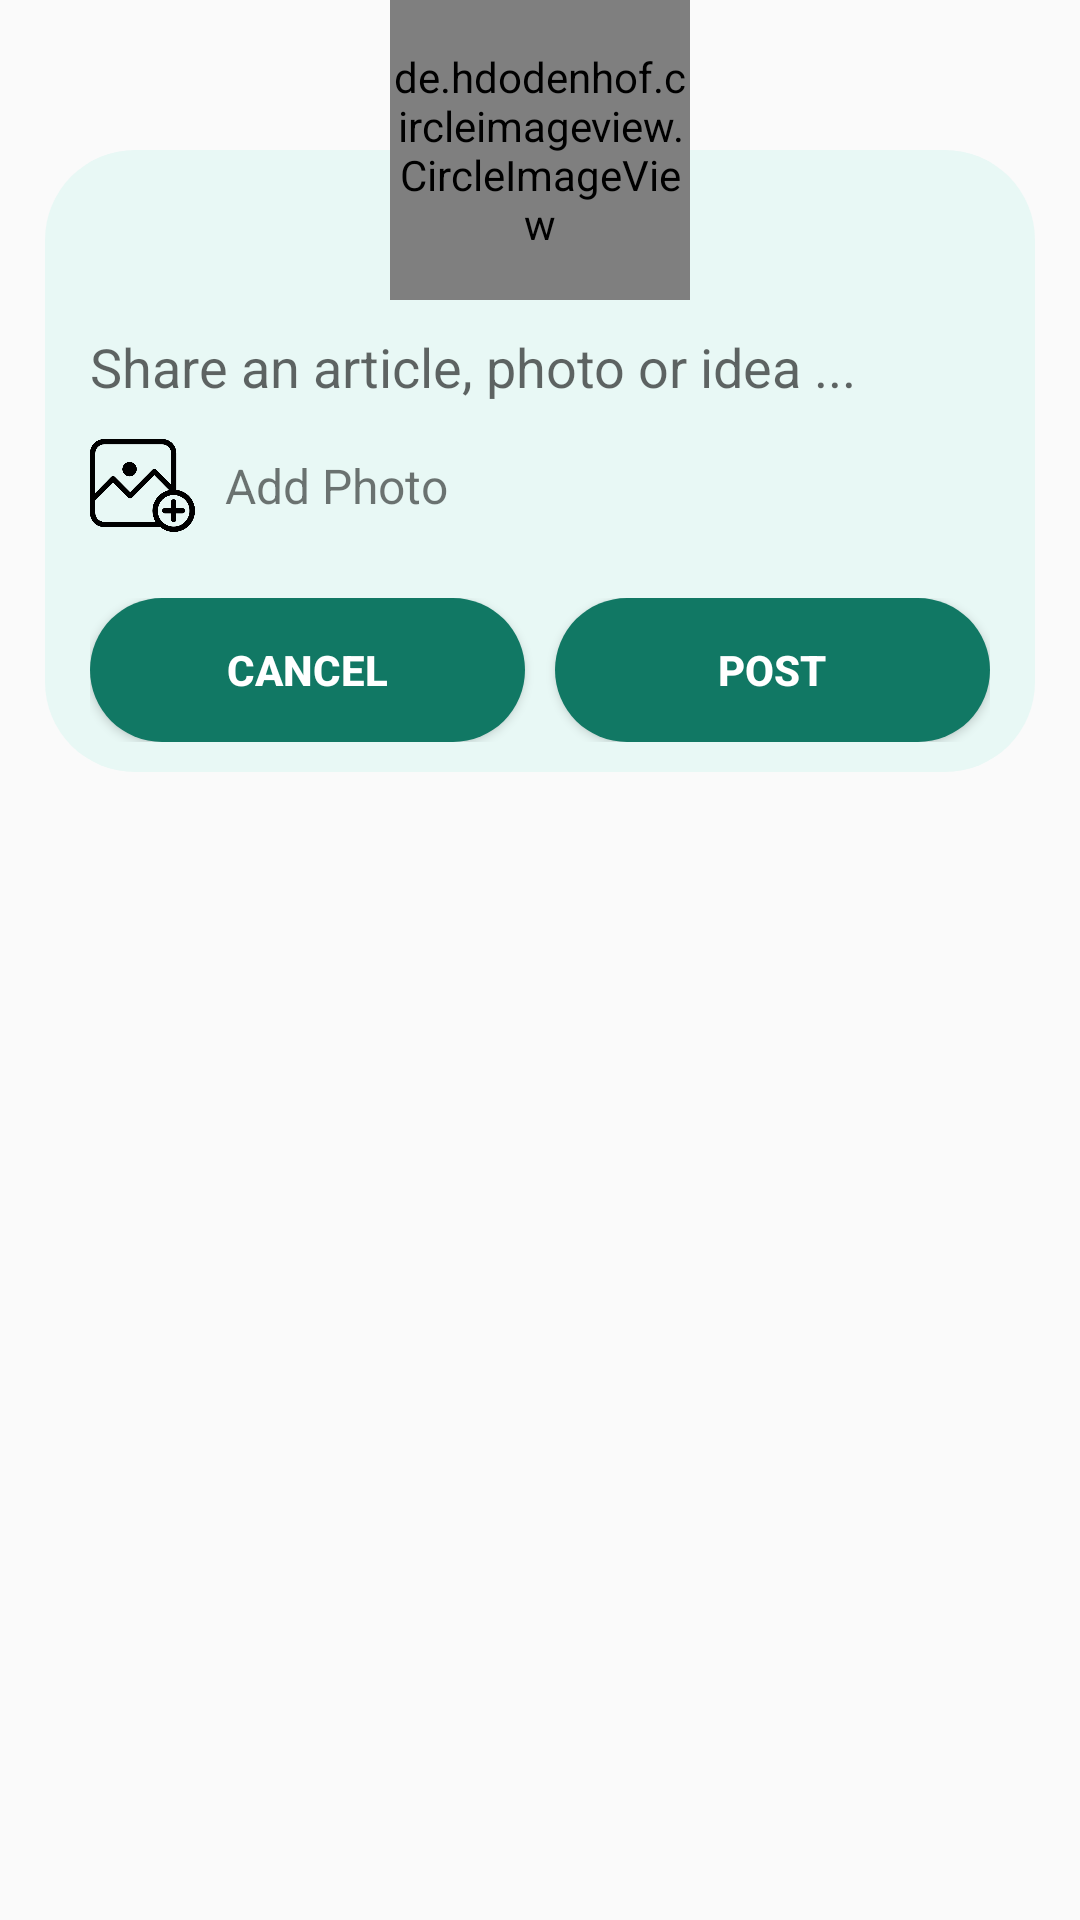

This screen was rendered from an Android layout file. Write that file and the resources it references.
<!-- AndroidManifest.xml: application theme AppTheme -->
<!-- res/layout/newpost_dialog.xml -->
<?xml version="1.0" encoding="utf-8"?>
<RelativeLayout
    xmlns:android="http://schemas.android.com/apk/res/android"
    xmlns:app="http://schemas.android.com/apk/res-auto"
    xmlns:tools="http://schemas.android.com/tools"
    android:layout_width="wrap_content"
    android:layout_height="wrap_content">

    <LinearLayout
        android:layout_width="match_parent"
        android:layout_height="wrap_content"
        android:orientation="vertical"
        android:layout_marginTop="50dp"
        android:layout_marginRight="15dp"
        android:background="@drawable/newpost_dialog_background"
        android:layout_marginLeft="15dp"
        >

        <ScrollView
            android:layout_width="match_parent"
            android:layout_height="0dp"
            android:layout_weight="1"
            android:layout_marginTop="60dp"
            android:layout_marginLeft="15dp"
            android:layout_marginRight="15dp"
            android:layout_marginBottom="10dp"
            android:scrollbarSize="0dp"
            >

            <LinearLayout
                android:layout_width="match_parent"
                android:layout_height="wrap_content"
                android:orientation="vertical"
                >

                <EditText
                    android:id="@+id/post_field"
                    android:layout_width="match_parent"
                    android:layout_height="wrap_content"
                    android:hint="Share an article, photo or idea ..."
                    android:textSize="18sp"
                    android:textColor="#000"
                    android:background="@android:color/transparent"
                    android:scrollbars="vertical"
                    android:layout_marginBottom="10dp"
                    />

                <LinearLayout
                    android:id="@+id/add_post_photo_btn"
                    android:layout_width="wrap_content"
                    android:layout_height="wrap_content"
                    android:orientation="horizontal"
                    android:layout_marginBottom="10dp"
                    android:gravity="center_vertical"
                    >

                    <ImageView
                        android:layout_width="35dp"
                        android:layout_height="35dp"
                        android:src="@drawable/photo"
                        android:layout_marginRight="10dp"
                        />

                    <TextView
                        android:layout_width="wrap_content"
                        android:layout_height="wrap_content"
                        android:textSize="16sp"
                        android:text="Add Photo"
                        />

                </LinearLayout>

                <ImageView
                    android:id="@+id/post_image"
                    android:layout_width="match_parent"
                    android:layout_height="0dp"
                    android:layout_weight="1"
                    android:visibility="gone"
                    />

            </LinearLayout>

        </ScrollView>

        <LinearLayout
            android:layout_width="match_parent"
            android:layout_height="wrap_content"
            android:orientation="horizontal"
            android:layout_marginRight="15dp"
            android:layout_marginLeft="15dp"
            android:layout_marginBottom="10dp"
            >

            <Button
                android:id="@+id/back_btn"
                android:layout_width="0dp"
                android:layout_weight="1"
                android:layout_height="wrap_content"
                android:text="cancel"
                android:layout_marginRight="10dp"
                android:textStyle="bold"
                android:textColor="#fff"
                android:background="@drawable/circle2"
                />

            <Button
                android:id="@+id/post_btn"
                android:layout_width="0dp"
                android:layout_weight="1"
                android:layout_height="wrap_content"
                android:text="post"
                android:background="@drawable/circle2"
                android:textStyle="bold"
                android:textColor="#fff"
                />

        </LinearLayout>

    </LinearLayout>

    <de.hdodenhof.circleimageview.CircleImageView
        android:id="@+id/your_image"
        android:layout_width="100dp"
        android:layout_height="100dp"
        android:src="@drawable/adduser"
        android:layout_centerInParent="true"
        android:layout_alignParentTop="true"
        app:civ_border_color="@color/back"
        app:civ_border_width="1dp"
        />

</RelativeLayout>
<!-- resources referenced by this layout -->
<resources>
  <color name="back">#E5E8E8</color>
  <!-- drawable circle2 (drawable) -->
  <?xml version="1.0" encoding="utf-8"?>
  <selector xmlns:android="http://schemas.android.com/apk/res/android">
  
      <item
          android:state_focused="true"
          android:state_pressed="true"
          android:drawable="@drawable/circle1" />
  
      <item
          android:state_focused="false"
          android:state_pressed="true"
          android:drawable="@drawable/circle1" />
  
  
      <item>
          <shape android:shape="rectangle">
              <solid android:color="@color/colorPrimary"/>
              <corners android:radius="30dp"/>
          </shape>
      </item>
  
  </selector>
  <!-- drawable newpost_dialog_background (drawable) -->
  <?xml version="1.0" encoding="utf-8"?>
  <selector xmlns:android="http://schemas.android.com/apk/res/android">
  
      <item>
          <shape android:shape="rectangle">
              <solid android:color="@color/newcolor"/>
              <corners android:radius="30dp"/>
          </shape>
      </item>
  
  </selector>
  <!-- drawable photo: png bitmap (drawable-v24, 11821 bytes) -->
  <style name="AppTheme" parent="Theme.AppCompat.Light.NoActionBar">
          
          <item name="colorPrimary">@color/colorPrimary</item>
          <item name="colorPrimaryDark">@color/colorPrimaryDark</item>
          <item name="colorAccent">@color/colorAccent</item>
      </style>
  <!-- drawable circle1 (drawable) -->
  <?xml version="1.0" encoding="utf-8"?>
  <selector xmlns:android="http://schemas.android.com/apk/res/android">
  
      <item android:state_pressed="true">
          <shape android:shape="rectangle">
              <solid android:color="#A3E4D7"/>
              <corners android:radius="10dp"/>
          </shape>
      </item>
  
  
      <item>
          <shape android:shape="rectangle">
              <solid android:color="#A3E4D7"/>
              <corners android:radius="10dp"/>
          </shape>
      </item>
  
  </selector>
  <color name="colorPrimary">#117864</color>
  <color name="newcolor">#E8F8F5</color>
  <color name="colorPrimaryDark">#117864</color>
  <color name="colorAccent">#117864</color>
</resources>
